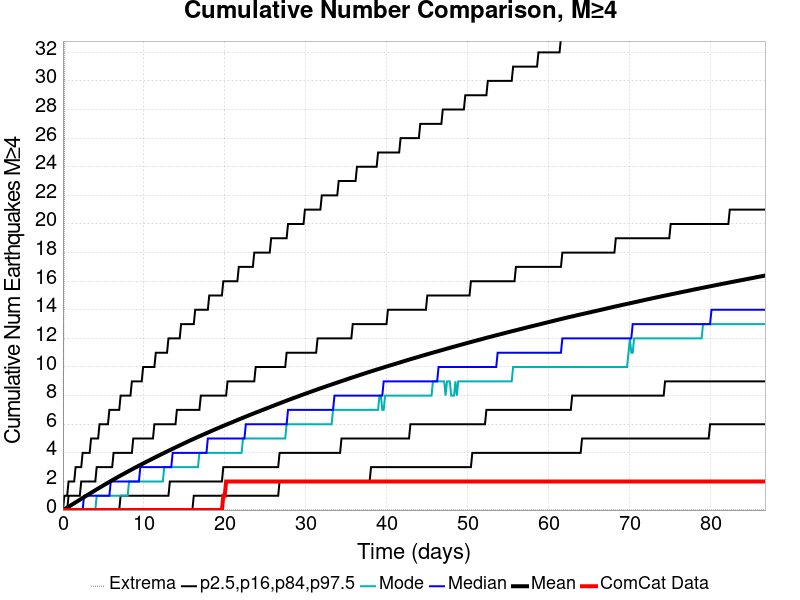

The table this chart was drawn from, first rows:
Time (days), ComCat Data, Simulation Mean, Simulation Median, Simulation Mode, Simulation Minimum, Simulation Maximum, 2.5 %-ile, 16 %-ile, 84 %-ile, 97.5 %-ile
0.0, 0.0, 0.0, 0.0, 0.0, 0.0, 0.0, 0.0, 0.0, 0.0, 0.0
0.1737, 0.0, 0.05433, 0.0, 0.0, 0.0, 22.0, 0.0, 0.0, 0.0, 1.0
0.3474, 0.0, 0.1121, 0.0, 0.0, 0.0, 58.0, 0.0, 0.0, 0.0, 1.0
0.5211, 0.0, 0.1723, 0.0, 0.0, 0.0, 67.0, 0.0, 0.0, 0.0, 1.0
0.6948, 0.0, 0.2335, 0.0, 0.0, 0.0, 74.0, 0.0, 0.0, 1.0, 2.0
0.8685, 0.0, 0.2939, 0.0, 0.0, 0.0, 80.0, 0.0, 0.0, 1.0, 2.0
1.042, 0.0, 0.3544, 0.0, 0.0, 0.0, 93.0, 0.0, 0.0, 1.0, 2.0
1.216, 0.0, 0.4152, 0.0, 0.0, 0.0, 98.0, 0.0, 0.0, 1.0, 2.0
1.39, 0.0, 0.4773, 0.0, 0.0, 0.0, 104.0, 0.0, 0.0, 1.0, 2.0
1.563, 0.0, 0.5375, 0.0, 0.0, 0.0, 106.0, 0.0, 0.0, 1.0, 3.0
1.737, 0.0, 0.598, 0.0, 0.0, 0.0, 108.0, 0.0, 0.0, 1.0, 3.0
1.911, 0.0, 0.6594, 0.0, 0.0, 0.0, 108.0, 0.0, 0.0, 1.0, 3.0
2.084, 0.0, 0.7198, 0.0, 0.0, 0.0, 109.0, 0.0, 0.0, 1.0, 3.0
2.258, 0.0, 0.7807, 0.0, 0.0, 0.0, 112.0, 0.0, 0.0, 2.0, 3.0
2.432, 0.0, 0.8436, 0.0, 0.0, 0.0, 115.0, 0.0, 0.0, 2.0, 4.0
2.606, 0.0, 0.9037, 1.0, 0.0, 0.0, 117.0, 0.0, 0.0, 2.0, 4.0
2.779, 0.0, 0.9644, 1.0, 0.0, 0.0, 120.0, 0.0, 0.0, 2.0, 4.0
2.953, 0.0, 1.024, 1.0, 0.0, 0.0, 121.0, 0.0, 0.0, 2.0, 4.0
3.127, 0.0, 1.085, 1.0, 0.0, 0.0, 123.0, 0.0, 0.0, 2.0, 4.0
3.3, 0.0, 1.148, 1.0, 0.0, 0.0, 128.0, 0.0, 0.0, 2.0, 4.0
3.474, 0.0, 1.206, 1.0, 0.0, 0.0, 134.0, 0.0, 0.0, 2.0, 5.0
3.648, 0.0, 1.264, 1.0, 0.0, 0.0, 141.0, 0.0, 0.0, 2.0, 5.0
3.821, 0.0, 1.326, 1.0, 0.0, 0.0, 142.0, 0.0, 0.0, 2.0, 5.0
3.995, 0.0, 1.385, 1.0, 0.0, 0.0, 142.0, 0.0, 0.0, 2.0, 5.0
4.169, 0.0, 1.445, 1.0, 1.0, 0.0, 143.0, 0.0, 0.0, 3.0, 5.0
4.343, 0.0, 1.502, 1.0, 1.0, 0.0, 143.0, 0.0, 0.0, 3.0, 5.0
4.516, 0.0, 1.563, 1.0, 1.0, 0.0, 143.0, 0.0, 0.0, 3.0, 6.0
4.69, 0.0, 1.621, 1.0, 1.0, 0.0, 146.0, 0.0, 0.0, 3.0, 6.0
4.864, 0.0, 1.681, 1.0, 1.0, 0.0, 146.0, 0.0, 0.0, 3.0, 6.0
5.037, 0.0, 1.738, 1.0, 1.0, 0.0, 147.0, 0.0, 0.0, 3.0, 6.0
5.211, 0.0, 1.796, 1.0, 1.0, 0.0, 150.0, 0.0, 0.0, 3.0, 6.0
5.385, 0.0, 1.854, 1.0, 1.0, 0.0, 153.0, 0.0, 0.0, 3.0, 6.0
5.559, 0.0, 1.911, 1.0, 1.0, 0.0, 154.0, 0.0, 0.0, 3.0, 6.0
5.732, 0.0, 1.969, 1.0, 1.0, 0.0, 155.0, 0.0, 0.0, 3.0, 7.0
5.906, 0.0, 2.025, 2.0, 1.0, 0.0, 155.0, 0.0, 0.0, 3.0, 7.0
6.08, 0.0, 2.082, 2.0, 1.0, 0.0, 158.0, 0.0, 0.0, 3.0, 7.0
6.253, 0.0, 2.138, 2.0, 1.0, 0.0, 159.0, 0.0, 0.0, 4.0, 7.0
6.427, 0.0, 2.195, 2.0, 1.0, 0.0, 159.0, 0.0, 0.0, 4.0, 7.0
6.601, 0.0, 2.25, 2.0, 1.0, 0.0, 160.0, 0.0, 0.0, 4.0, 7.0
6.774, 0.0, 2.306, 2.0, 1.0, 0.0, 160.0, 0.0, 0.0, 4.0, 7.0
6.948, 0.0, 2.361, 2.0, 1.0, 0.0, 161.0, 0.0, 0.0, 4.0, 7.0
7.122, 0.0, 2.415, 2.0, 1.0, 0.0, 161.0, 0.0, 1.0, 4.0, 8.0
7.296, 0.0, 2.469, 2.0, 1.0, 0.0, 165.0, 0.0, 1.0, 4.0, 8.0
7.469, 0.0, 2.52, 2.0, 1.0, 0.0, 168.0, 0.0, 1.0, 4.0, 8.0
7.643, 0.0, 2.574, 2.0, 1.0, 0.0, 171.0, 0.0, 1.0, 4.0, 8.0
7.817, 0.0, 2.629, 2.0, 1.0, 0.0, 173.0, 0.0, 1.0, 4.0, 8.0
7.99, 0.0, 2.683, 2.0, 1.0, 0.0, 183.0, 0.0, 1.0, 4.0, 8.0
8.164, 0.0, 2.737, 2.0, 2.0, 0.0, 185.0, 0.0, 1.0, 4.0, 8.0
8.338, 0.0, 2.789, 2.0, 2.0, 0.0, 188.0, 0.0, 1.0, 4.0, 8.0
8.511, 0.0, 2.843, 2.0, 2.0, 0.0, 192.0, 0.0, 1.0, 4.0, 9.0
8.685, 0.0, 2.897, 2.0, 2.0, 0.0, 197.0, 0.0, 1.0, 5.0, 9.0
8.859, 0.0, 2.949, 2.0, 2.0, 0.0, 201.0, 0.0, 1.0, 5.0, 9.0
9.033, 0.0, 3, 2.0, 2.0, 0.0, 204.0, 0.0, 1.0, 5.0, 9.0
9.206, 0.0, 3.05, 2.0, 2.0, 0.0, 206.0, 0.0, 1.0, 5.0, 9.0
9.38, 0.0, 3.102, 2.0, 2.0, 0.0, 211.0, 0.0, 1.0, 5.0, 9.0
9.554, 0.0, 3.152, 3.0, 2.0, 0.0, 211.0, 0.0, 1.0, 5.0, 9.0
9.727, 0.0, 3.206, 3.0, 2.0, 0.0, 212.0, 0.0, 1.0, 5.0, 9.0
9.901, 0.0, 3.256, 3.0, 2.0, 0.0, 213.0, 0.0, 1.0, 5.0, 10.0
10.07, 0.0, 3.308, 3.0, 2.0, 0.0, 215.0, 0.0, 1.0, 5.0, 10.0
10.25, 0.0, 3.358, 3.0, 2.0, 0.0, 217.0, 0.0, 1.0, 5.0, 10.0
... 440 more rows
